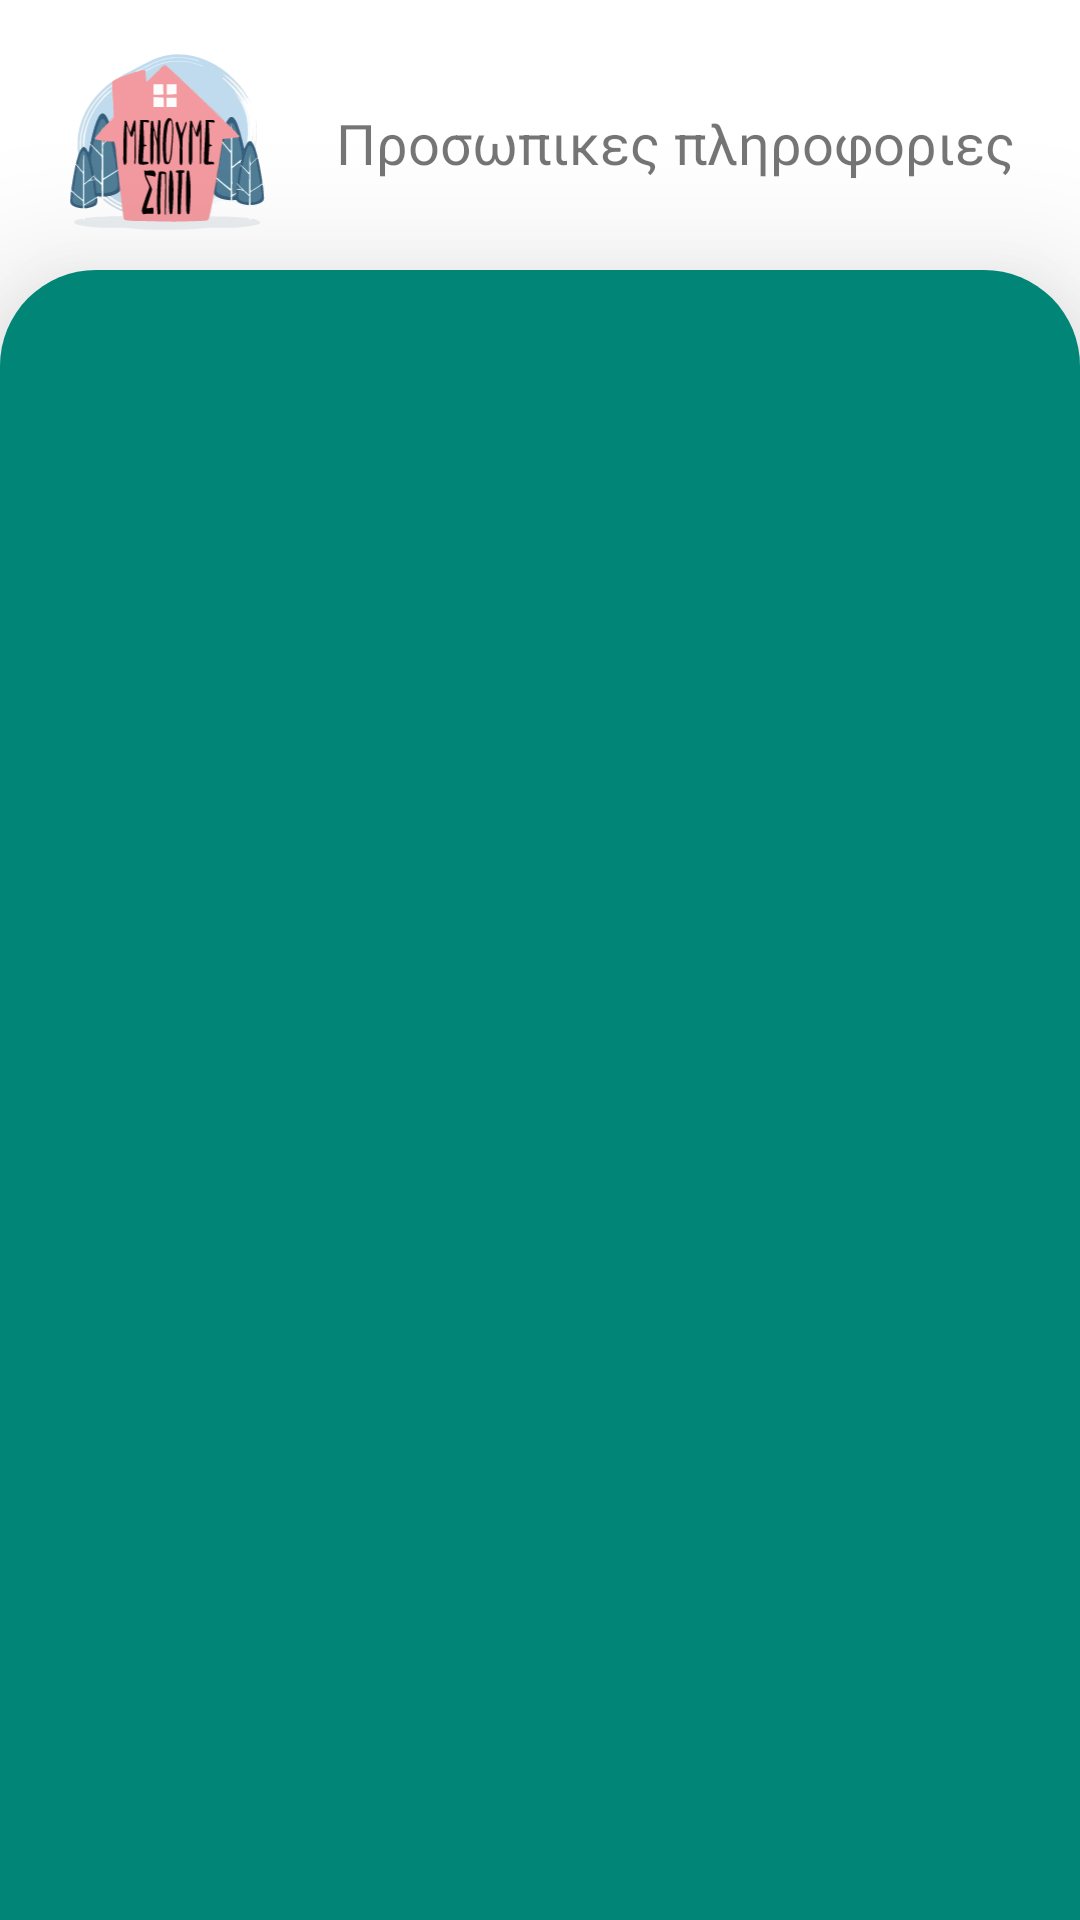

Android layout source for this screen:
<!-- AndroidManifest.xml: application theme AppTheme -->
<!-- res/layout/fragment_details.xml -->
<?xml version="1.0" encoding="utf-8"?>
<androidx.constraintlayout.motion.widget.MotionLayout xmlns:android="http://schemas.android.com/apk/res/android"
    xmlns:app="http://schemas.android.com/apk/res-auto"
    xmlns:tools="http://schemas.android.com/tools"
    android:id="@+id/motion"
    android:layout_width="match_parent"
    android:layout_height="match_parent"
    android:background="#fff"
    app:layoutDescription="@xml/fragment_details_scene"
    tools:context=".ui.fragments.DetailsFragment">


    <androidx.constraintlayout.widget.ConstraintLayout
        android:id="@+id/constraintLayout"
        android:layout_width="0dp"
        android:layout_height="0dp"
        app:layout_constraintBottom_toBottomOf="parent"
        app:layout_constraintEnd_toEndOf="parent"
        app:layout_constraintStart_toStartOf="parent"
        app:layout_constraintTop_toTopOf="parent">

        <ImageView
            android:id="@+id/imageView"
            android:layout_width="80dp"
            android:layout_height="95dp"
            android:layout_marginStart="16dp"
            app:layout_constraintStart_toStartOf="parent"
            app:layout_constraintTop_toTopOf="parent"
            app:srcCompat="@drawable/ic_logo" />


        <com.google.android.material.textfield.TextInputLayout
            android:id="@+id/first_last_name"
            android:layout_width="match_parent"
            android:layout_height="0dp"
            android:layout_marginStart="16dp"
            android:layout_marginTop="64dp"
            android:layout_marginEnd="16dp"
            app:endIconMode="clear_text"
            app:layout_constraintEnd_toEndOf="parent"
            app:layout_constraintStart_toStartOf="parent"
            app:layout_constraintTop_toBottomOf="@+id/imageView">

            <com.google.android.material.textfield.TextInputEditText
                android:layout_width="match_parent"
                android:layout_height="wrap_content"
                android:hint="@string/first_last_name" />
        </com.google.android.material.textfield.TextInputLayout>


        <com.google.android.material.textfield.TextInputLayout
            android:id="@+id/address"
            android:layout_width="match_parent"
            android:layout_height="0dp"
            android:layout_marginStart="16dp"
            android:layout_marginTop="64dp"
            android:layout_marginEnd="16dp"
            app:endIconMode="clear_text"
            app:layout_constraintEnd_toEndOf="parent"
            app:layout_constraintStart_toStartOf="parent"
            app:layout_constraintTop_toBottomOf="@+id/first_last_name">

            <com.google.android.material.textfield.TextInputEditText
                android:layout_width="match_parent"
                android:layout_height="wrap_content"
                android:hint="@string/address" />
        </com.google.android.material.textfield.TextInputLayout>


        <Button
            android:id="@+id/button_next_stage"
            android:layout_width="wrap_content"
            android:layout_height="wrap_content"
            android:layout_centerHorizontal="true"
            android:layout_marginEnd="16dp"
            android:layout_marginBottom="32dp"
            android:background="@drawable/ripple"
            android:text="Αποθήκευση"
            android:paddingEnd="24dp"
            android:paddingStart="24dp"
            android:paddingBottom="20dp"
            android:paddingTop="20dp"
            android:textAllCaps="false"
            android:textColor="#fff"
            android:textSize="16sp"
            android:textStyle="bold"
            app:layout_constraintBottom_toBottomOf="parent"
            app:layout_constraintEnd_toEndOf="parent" />

        <TextView
            android:id="@+id/label"
            android:layout_width="0dp"
            android:layout_height="50sp"
            android:layout_marginStart="16dp"
            android:layout_marginEnd="20dp"
            android:gravity="left|center"
            android:maxLines="1"
            android:text="Προσωπικες πληροφοριες"
            app:autoSizeTextType="uniform"
            app:layout_constraintBottom_toBottomOf="@+id/imageView"
            app:layout_constraintEnd_toEndOf="parent"
            app:layout_constraintStart_toEndOf="@+id/imageView"
            app:layout_constraintTop_toTopOf="@+id/imageView"
            tools:ignore="RtlHardcoded" />


    </androidx.constraintlayout.widget.ConstraintLayout>


    <androidx.constraintlayout.widget.ConstraintLayout
        android:id="@+id/scrollView2"
        android:layout_width="match_parent"
        android:layout_height="0dp"
        android:layout_marginTop="90dp"
        android:background="@drawable/bottom_background"
        android:elevation="30dp"
        app:layout_constraintBottom_toBottomOf="parent"
        app:layout_constraintEnd_toEndOf="parent"
        app:layout_constraintStart_toStartOf="parent"
        app:layout_constraintTop_toTopOf="parent">

    </androidx.constraintlayout.widget.ConstraintLayout>


</androidx.constraintlayout.motion.widget.MotionLayout>
<!-- resources referenced by this layout -->
<resources>
  <!-- drawable bottom_background (drawable) -->
  <?xml version="1.0" encoding="utf-8"?>
  <shape xmlns:android="http://schemas.android.com/apk/res/android">
      <solid android:color="@color/colorPrimary" />
  
      <corners android:topLeftRadius="32dp"
          android:topRightRadius="32dp"/>
  </shape>
  <!-- drawable ic_logo: vector/xml drawable (drawable, 54410 chars, omitted) -->
  <!-- drawable ripple (drawable) -->
  <?xml version="1.0" encoding="utf-8"?>
  <ripple xmlns:android="http://schemas.android.com/apk/res/android"
      android:color="@color/light_orange_New">
      <item android:id="@android:id/mask">
          <shape android:shape="rectangle">
              <solid android:color="@color/light_orange_New" />
              <corners android:radius="32dp" />
          </shape>
      </item>
      <item android:id="@android:id/background">
          <shape android:shape="rectangle">
              <solid android:color="@color/colorPrimary" />
              <corners android:radius="32dp" />
          </shape>
      </item>
  </ripple>
  <string name="address">Διεύθυνση κατοικίας</string>
  <string name="first_last_name">Ονοματεπωνυμο</string>
  <style name="AppTheme" parent="Theme.AppCompat.Light.NoActionBar">
          
          <item name="colorPrimary">@color/colorPrimary</item>
          <item name="colorPrimaryDark">@color/colorPrimaryDark</item>
          <item name="colorAccent">@color/colorAccent</item>
          <item name="android:windowDisablePreview">true</item>
          <item name="android:windowBackground">@android:color/white</item>
  
      </style>
  <color name="colorPrimary">#008577</color>
  <color name="light_orange_New">#F7E5CD</color>
  <color name="colorPrimaryDark">#00574B</color>
  <color name="colorAccent">#D81B60</color>
</resources>
